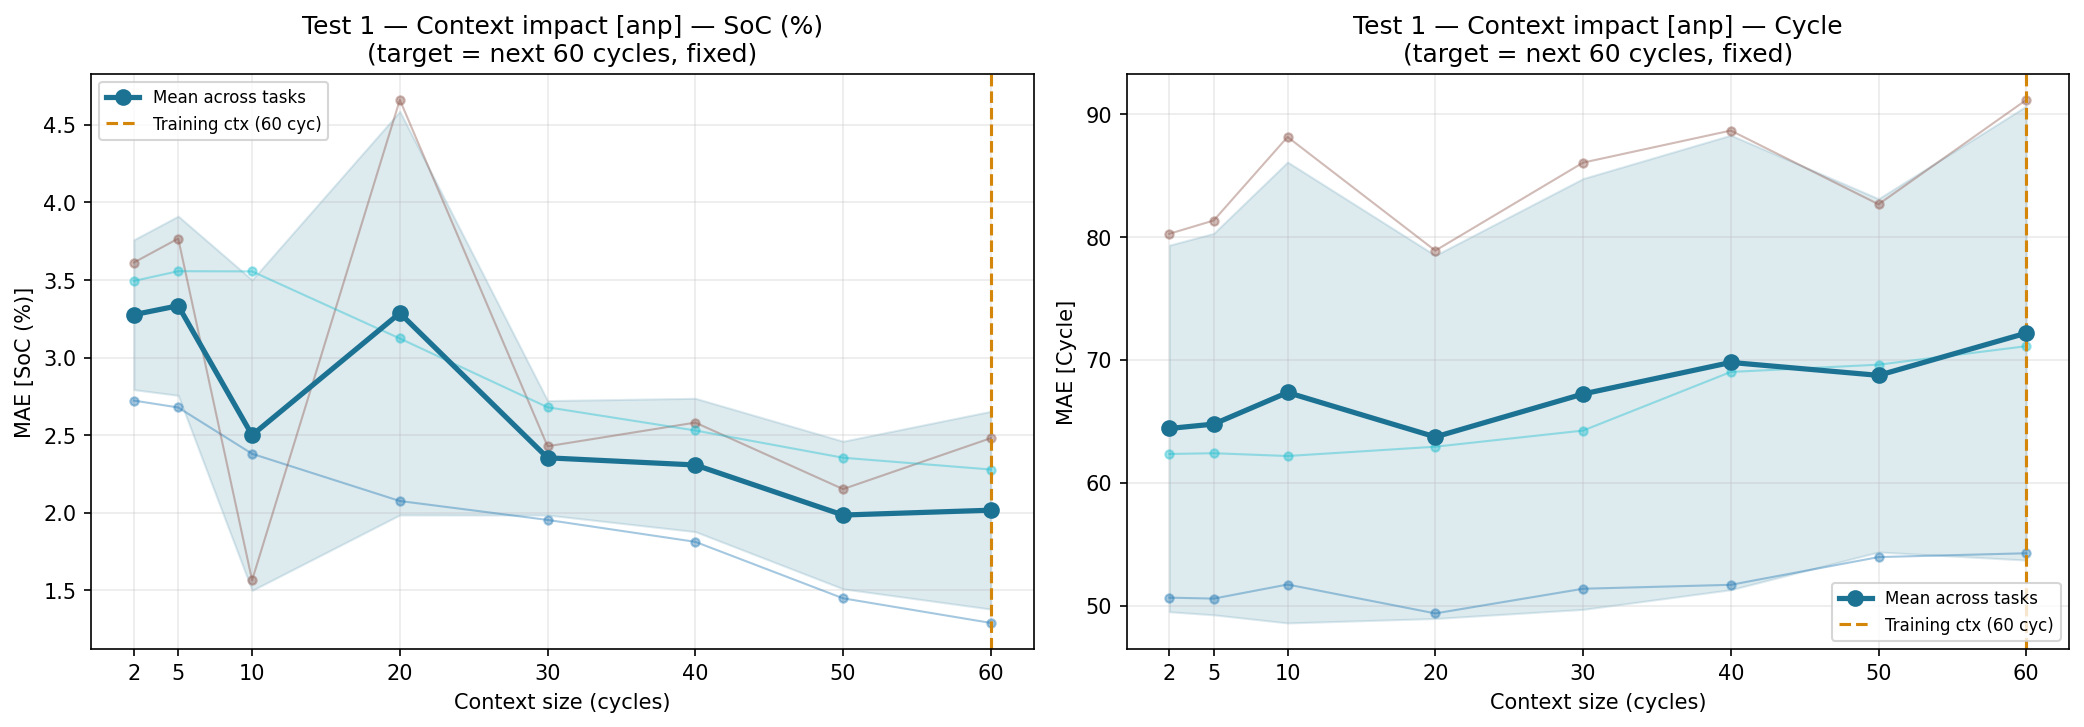

Values plotted in this chart, from the file beside it:
ctx_cycles, task, target, mae, pred_std_mean
2, test_01, SoC (%), 2.723, 0.03684
2, test_01, Cycle, 50.65, 0.03684
2, test_02, SoC (%), 3.613, 0.09023
2, test_02, Cycle, 80.27, 0.09023
2, test_03, SoC (%), 3.494, 0.03491
2, test_03, Cycle, 62.34, 0.03491
5, test_01, SoC (%), 2.679, 0.03715
5, test_01, Cycle, 50.57, 0.03715
5, test_02, SoC (%), 3.767, 0.08246
5, test_02, Cycle, 81.35, 0.08246
5, test_03, SoC (%), 3.557, 0.03522
5, test_03, Cycle, 62.4, 0.03522
10, test_01, SoC (%), 2.38, 0.03484
10, test_01, Cycle, 51.72, 0.03484
10, test_02, SoC (%), 1.565, 0.08615
10, test_02, Cycle, 88.15, 0.08615
10, test_03, SoC (%), 3.556, 0.03499
10, test_03, Cycle, 62.18, 0.03499
20, test_01, SoC (%), 2.076, 0.03613
20, test_01, Cycle, 49.36, 0.03613
20, test_02, SoC (%), 4.661, 0.08743
20, test_02, Cycle, 78.89, 0.08743
20, test_03, SoC (%), 3.123, 0.03448
20, test_03, Cycle, 62.93, 0.03448
30, test_01, SoC (%), 1.954, 0.03546
30, test_01, Cycle, 51.37, 0.03546
30, test_02, SoC (%), 2.429, 0.0915
30, test_02, Cycle, 86.06, 0.0915
30, test_03, SoC (%), 2.68, 0.03675
30, test_03, Cycle, 64.25, 0.03675
40, test_01, SoC (%), 1.813, 0.03751
40, test_01, Cycle, 51.69, 0.03751
40, test_02, SoC (%), 2.581, 0.1063
40, test_02, Cycle, 88.67, 0.1063
40, test_03, SoC (%), 2.53, 0.03593
40, test_03, Cycle, 69.02, 0.03593
50, test_01, SoC (%), 1.449, 0.03616
50, test_01, Cycle, 53.95, 0.03616
50, test_02, SoC (%), 2.153, 0.07019
50, test_02, Cycle, 82.67, 0.07019
50, test_03, SoC (%), 2.355, 0.03586
50, test_03, Cycle, 69.61, 0.03586
60, test_01, SoC (%), 1.29, 0.03663
60, test_01, Cycle, 54.26, 0.03663
60, test_02, SoC (%), 2.481, 0.0855
60, test_02, Cycle, 91.17, 0.0855
60, test_03, SoC (%), 2.279, 0.03648
60, test_03, Cycle, 71.12, 0.03648
